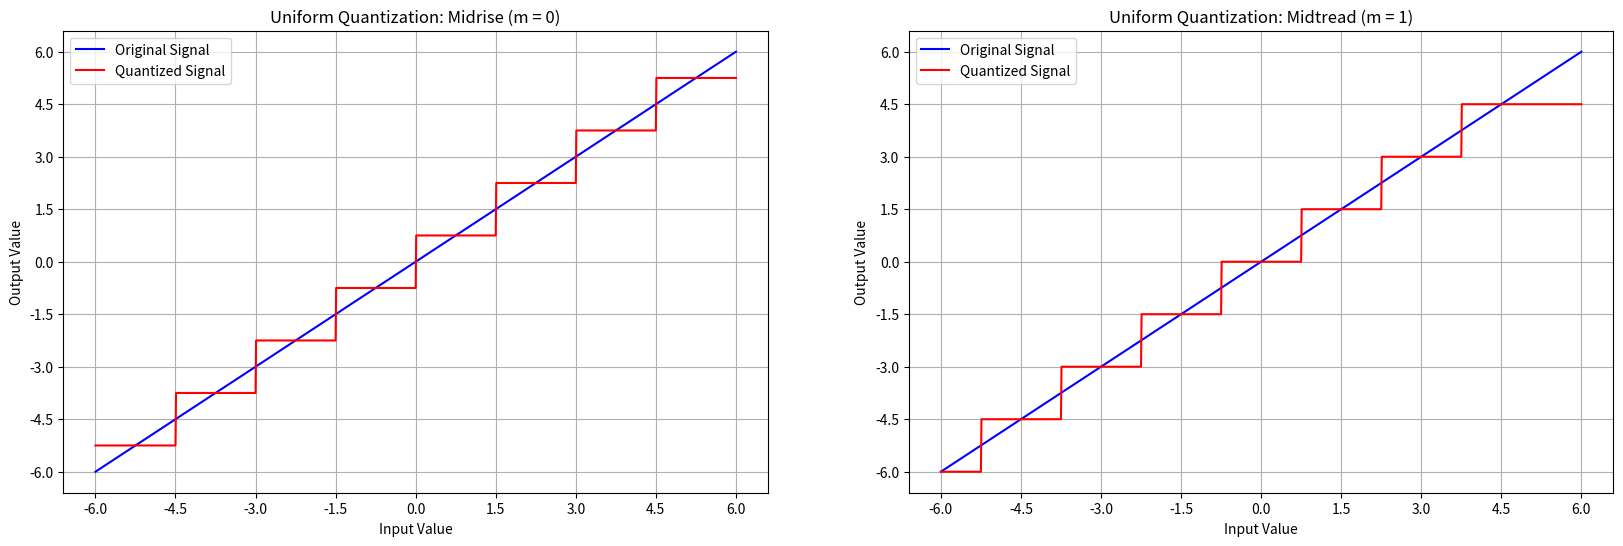
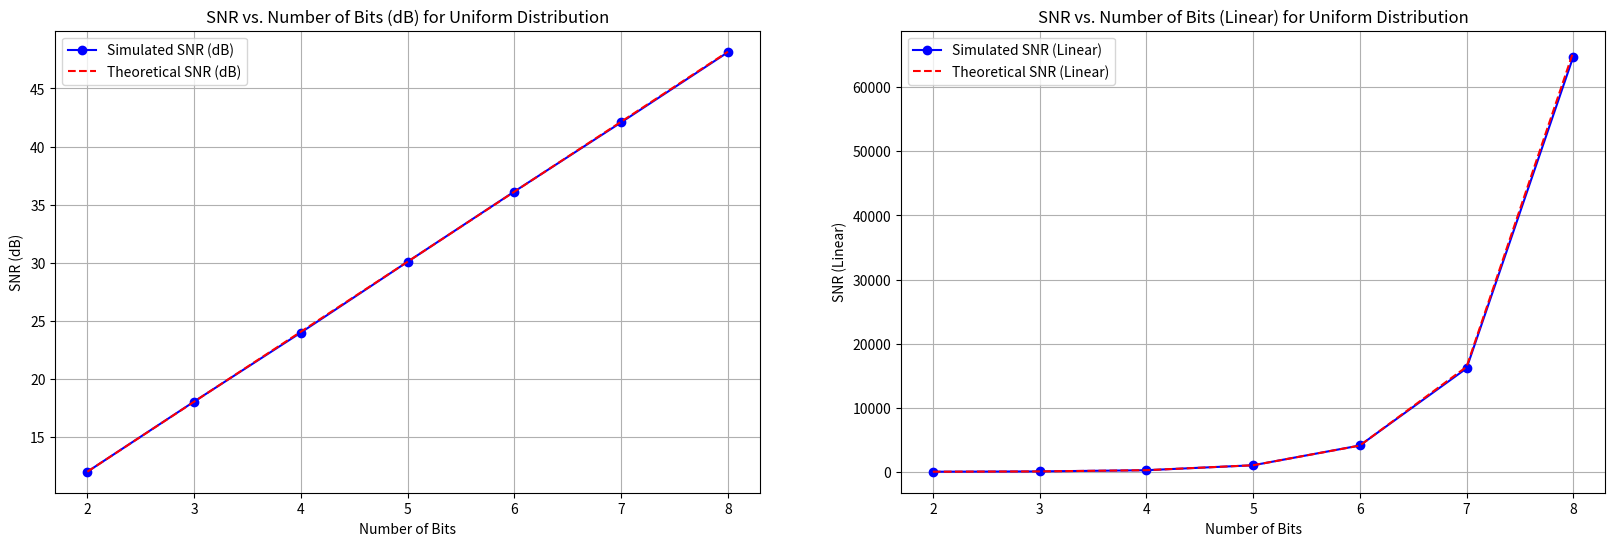
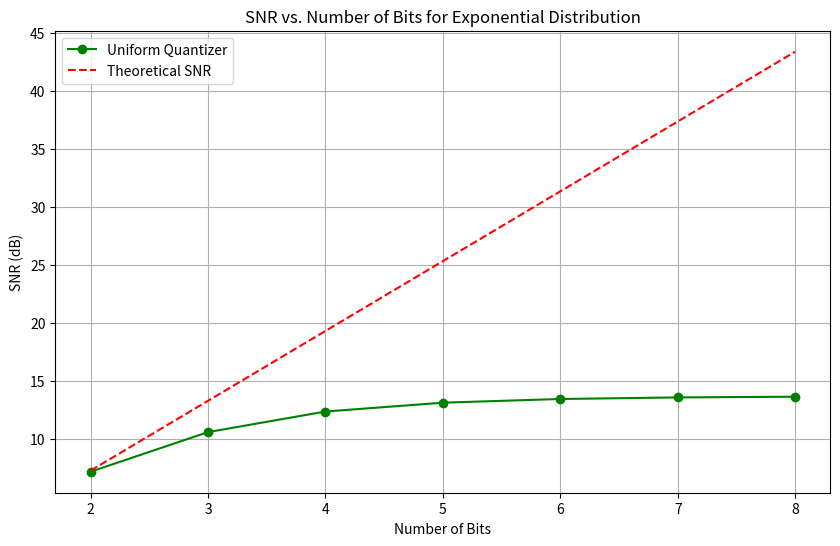
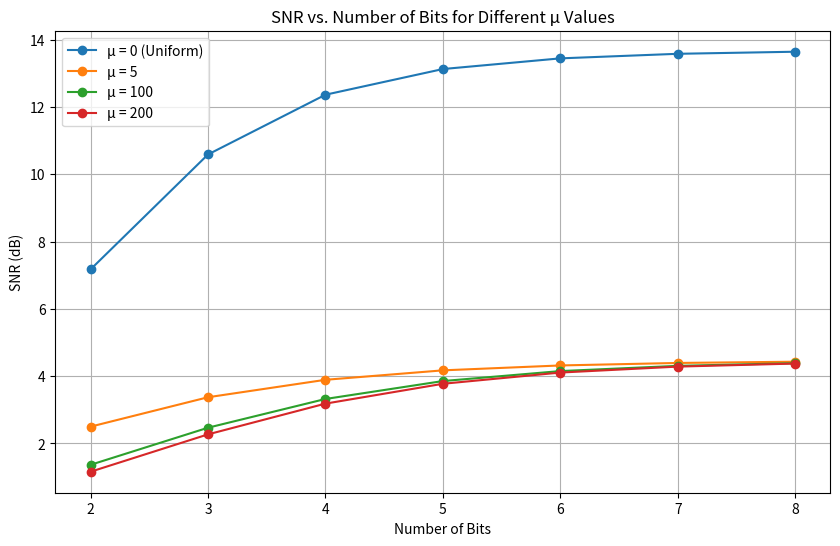

These charts were generated, in order, by the following Python code:
"""

Assignment: Quantization
Contributors:
[redacted]
[redacted]

"""


# =================================================================
# IMPORTS
import numpy as np
import matplotlib.pyplot as plt
# =================================================================


# =================================================================
# QUANTIZER
def uniform_quantizer(in_val: np.ndarray, n_bits: int, xmax: float, m: int) -> np.ndarray:
    """Uniform quantizer for given input values."""
    
    L = 2 ** n_bits  # Number of quantization levels
    delta = (2 * xmax) / L  # Step size of quantization levels
    
    lower_bound = -xmax     # Note: if m * delta / 2 was added to lower_bound, no level 0 would appear
    higher_bound = m * delta / 2 + xmax
    
    # Clip input to the valid range
    in_val_clipped = np.clip(in_val, lower_bound, higher_bound)
    
    # Compute quantizer index
    q_ind = np.floor((in_val_clipped + (m * delta / 2) + xmax) / delta)
    
    # Ensure indices stay within valid range
    q_ind = np.clip(q_ind, 0, L - 1).astype(int)
    
    return q_ind

def uniform_dequantizer(q_ind: np.ndarray, n_bits: int, xmax: float, m: int) -> np.ndarray:
    """Uniform dequantizer for given quantized indices."""
    
    L = 2 ** n_bits  # Number of quantization levels
    delta = (2 * xmax) / L  # Step size of quantization levels
    
    # Compute dequantized value
    deq_val = (q_ind * delta) - xmax + ((1 - m) * delta / 2)
    
    return deq_val
# =================================================================


# =================================================================
# TEST
def test_deterministic_input():
    """Test quantizer/dequantizer with a deterministic ramp input"""
    # Generate ramp signal
    x = np.arange(-6, 6.01, 0.01)  # Include 6 in the range
    n_bits = 3
    xmax = 6

    # Test for m = 0 (midrise)
    m = 0
    q_ind = uniform_quantizer(x, n_bits, xmax, m)
    y_midrise = uniform_dequantizer(q_ind, n_bits, xmax, m)

    # Test for m = 1 (midtread)
    m = 1
    q_ind = uniform_quantizer(x, n_bits, xmax, m)
    y_midtread = uniform_dequantizer(q_ind, n_bits, xmax, m)

    # Plot results for both m = 0 and m = 1 side by side
    plt.figure(figsize=(20, 6))

    # Subplot for m = 0 (midrise)
    plt.subplot(1, 2, 1)
    plt.plot(x, x, "b-", linewidth=1.5, label="Original Signal")
    plt.plot(x, y_midrise, "r-", linewidth=1.5, label="Quantized Signal")
    plt.title("Uniform Quantization: Midrise (m = 0)")
    plt.xlabel("Input Value")
    plt.ylabel("Output Value")
    plt.legend()
    plt.grid(True)
    plt.xticks(np.arange(-6, 7, 1.5))  # Set x-axis ticks
    plt.yticks(np.arange(-6, 7, 1.5))  # Set y-axis ticks

    # Subplot for m = 1 (midtread)
    plt.subplot(1, 2, 2)
    plt.plot(x, x, "b-", linewidth=1.5, label="Original Signal")
    plt.plot(x, y_midtread, "r-", linewidth=1.5, label="Quantized Signal")
    plt.title("Uniform Quantization: Midtread (m = 1)")
    plt.xlabel("Input Value")
    plt.ylabel("Output Value")
    plt.legend()
    plt.grid(True)
    plt.xticks(np.arange(-6, 7, 1.5))  # Set x-axis ticks
    plt.yticks(np.arange(-6, 7, 1.5))  # Set y-axis ticks

    plt.savefig("quantization_comparison.png")
    plt.show()


def test_uniform_random_input():
    """Test with uniform random input and calculate SNR"""
    # Generate random uniform samples
    np.random.seed(42)  # For reproducibility
    num_samples = 10000
    x_unif = -5 + 10 * np.random.rand(num_samples)  # Uniform between -5 and 5
    xmax = 5
    m = 0
    
    # Arrays to store SNR values
    bits_range = np.arange(2, 9)
    snr_sim_db = np.zeros_like(bits_range, dtype=float)
    snr_theory_db = np.zeros_like(bits_range, dtype=float)
    snr_sim_ln = np.zeros_like(bits_range, dtype=float)     # ln stands for linear
    snr_theory_ln = np.zeros_like(bits_range, dtype=float)

    # Loop over different bit rates
    for i, n_bits in enumerate(bits_range):
        # Quantize and dequantize
        q_ind = uniform_quantizer(x_unif, n_bits, xmax, m)
        y = uniform_dequantizer(q_ind, n_bits, xmax, m)

        # Calculate error and SNR
        error = x_unif - y
        signal_power = np.mean(x_unif**2)
        noise_power = np.mean(error**2)
        snr_sim_db[i] = 10 * np.log10(signal_power / noise_power)
        snr_sim_ln[i] = signal_power / noise_power

        # Theoretical SNR for uniform distribution: 6.02*n_bits + 10log(3 * alpha) (Note: alpha is 1 / 3)
        snr_theory_db[i] = 6.02 * n_bits
        snr_theory_ln[i] = 2 ** (2 * n_bits)

    # Plot results
    plt.figure(figsize=(20, 6))

    # Subplot for SNR in dB
    plt.subplot(1, 2, 1)
    plt.plot(bits_range, snr_sim_db, "bo-", linewidth=1.5, label="Simulated SNR (dB)")
    plt.plot(bits_range, snr_theory_db, "r--", linewidth=1.5, label="Theoretical SNR (dB)")
    plt.title("SNR vs. Number of Bits (dB) for Uniform Distribution")
    plt.xlabel("Number of Bits")
    plt.ylabel("SNR (dB)")
    plt.legend()
    plt.grid(True)

    # Subplot for SNR in linear scale
    plt.subplot(1, 2, 2)
    plt.plot(bits_range, snr_sim_ln, "bo-", linewidth=1.5, label="Simulated SNR (Linear)")
    plt.plot(bits_range, snr_theory_ln, "r--", linewidth=1.5, label="Theoretical SNR (Linear)")
    plt.title("SNR vs. Number of Bits (Linear) for Uniform Distribution")
    plt.xlabel("Number of Bits")
    plt.ylabel("SNR (Linear)")
    plt.legend()
    plt.grid(True)

    plt.savefig("uniform_snr_comparison.png")
    plt.show()

    return bits_range, snr_sim_db


def test_nonuniform_random_input():
    """Test with non-uniform random input (exponential distribution)"""
    # Generate exponential random samples with random polarity
    np.random.seed(42)  # For reproducibility
    num_samples = 10000
    mag = np.random.exponential(
        scale=1.0, size=num_samples
    )  # Exponential distribution with mean 1
    polarity = np.sign(np.random.rand(num_samples) - 0.5)  # Random +1 or -1
    x_exp = polarity * mag

    # Set appropriate xmax to cover most of the distribution
    xmax = 3  # Adjust based on distribution range
    m = 0

    # Arrays to store SNR values
    bits_range = np.arange(2, 9)
    snr_exp = np.zeros_like(bits_range, dtype=float)
    snr_theory = np.zeros_like(bits_range, dtype=float)

    # Loop over different bit rates
    for i, n_bits in enumerate(bits_range):
        # Quantize and dequantize
        q_ind = uniform_quantizer(x_exp, n_bits, xmax, m)
        y = uniform_dequantizer(q_ind, n_bits, xmax, m)

        # Calculate error and SNR
        error = x_exp - y
        signal_power = np.mean(x_exp**2)
        noise_power = np.mean(error**2)
        snr_exp[i] = 10 * np.log10(signal_power / noise_power)
     
        snr_theory[i] = 6.02 * n_bits - 4.77
        

    # Plot results
    plt.figure(figsize=(10, 6))
    plt.plot(bits_range, snr_exp, "go-", linewidth=1.5, label="Uniform Quantizer")
    plt.plot(bits_range, snr_theory, "r--", linewidth=1.5, label="Theoretical SNR")
    plt.title("SNR vs. Number of Bits for Exponential Distribution")
    plt.xlabel("Number of Bits")
    plt.ylabel("SNR (dB)")
    plt.legend()
    plt.grid(True)
    plt.savefig("nonuniform_snr.png")
    plt.show()

    # Return for comparison with μ-law quantization
    return bits_range, snr_exp


def test_mu_law_quantization():
    """Test μ-law quantization for non-uniform input"""
    # Generate exponential random samples with random polarity
    np.random.seed(42)  # For reproducibility
    num_samples = 10000
    mag = np.random.exponential(
        scale=1.0, size=num_samples
    )  # Exponential distribution with mean 1
    polarity = np.sign(np.random.rand(num_samples) - 0.5)  # Random +1 or -1
    x_exp = polarity * mag

    # Set appropriate xmax to cover most of the distribution
    xmax = 3  # Adjust based on distribution range
    m = 0

    # μ values to test
    mu_values = [0, 5, 100, 200]
    bits_range = np.arange(2, 9)

    # Arrays to store SNR values for different μ values
    snr_mu = np.zeros((len(mu_values), len(bits_range)))

    # Loop over different μ values
    for mu_idx, mu in enumerate(mu_values):
        # Loop over different bit rates
        for bit_idx, n_bits in enumerate(bits_range):
            if mu == 0:
                # For μ = 0, use uniform quantization directly
                q_ind = uniform_quantizer(x_exp, n_bits, xmax, m)
                y = uniform_dequantizer(q_ind, n_bits, xmax, m)
            else:
                # Apply μ-law expansion before quantization
                x_expanded = (
                    np.sign(x_exp) * np.log(1 + mu * np.abs(x_exp)) / np.log(1 + mu)
                )

                # Scale expanded signal to [-xmax, xmax]
                scale_factor = xmax
                x_expanded_scaled = x_expanded * scale_factor

                # Quantize expanded signal
                q_ind = uniform_quantizer(x_expanded_scaled, n_bits, xmax, m)
                y_expanded = uniform_dequantizer(q_ind, n_bits, xmax, m)

                # Apply μ-law compression to recover signal
                y_expanded_scaled = y_expanded / scale_factor
                y = (
                    np.sign(y_expanded_scaled)
                    * (1 / mu)
                    * ((1 + mu) ** np.abs(y_expanded_scaled) - 1)
                )

            # Calculate error and SNR
            error = x_exp - y
            signal_power = np.mean(x_exp**2)
            noise_power = np.mean(error**2)
            snr_mu[mu_idx, bit_idx] = 10 * np.log10(signal_power / noise_power)

    # Plot results
    plt.figure(figsize=(10, 6))
    for mu_idx, mu in enumerate(mu_values):
        label = "μ = " + str(mu)
        if mu == 0:
            label += " (Uniform)"
        plt.plot(bits_range, snr_mu[mu_idx, :], "o-", linewidth=1.5, label=label)

    plt.title("SNR vs. Number of Bits for Different μ Values")
    plt.xlabel("Number of Bits")
    plt.ylabel("SNR (dB)")
    plt.legend()
    plt.grid(True)
    plt.savefig("mu_law_comparison.png")
    plt.show()
# =================================================================


# =================================================================
# MAIN
def main():
    """Run all tests for the quantization assignment"""
    # Part 3: Test with deterministic input
    print("Testing with deterministic input...")
    test_deterministic_input()

    # Part 4: Test with uniform random input
    print("Testing with uniform random input...")
    test_uniform_random_input()

    # Part 5: Test with non-uniform random input
    print("Testing with non-uniform random input...")
    test_nonuniform_random_input()

    # Part 6: Test with μ-law quantization
    print("Testing with μ-law quantization...")
    test_mu_law_quantization()


if __name__ == "__main__":
    main()

# =================================================================